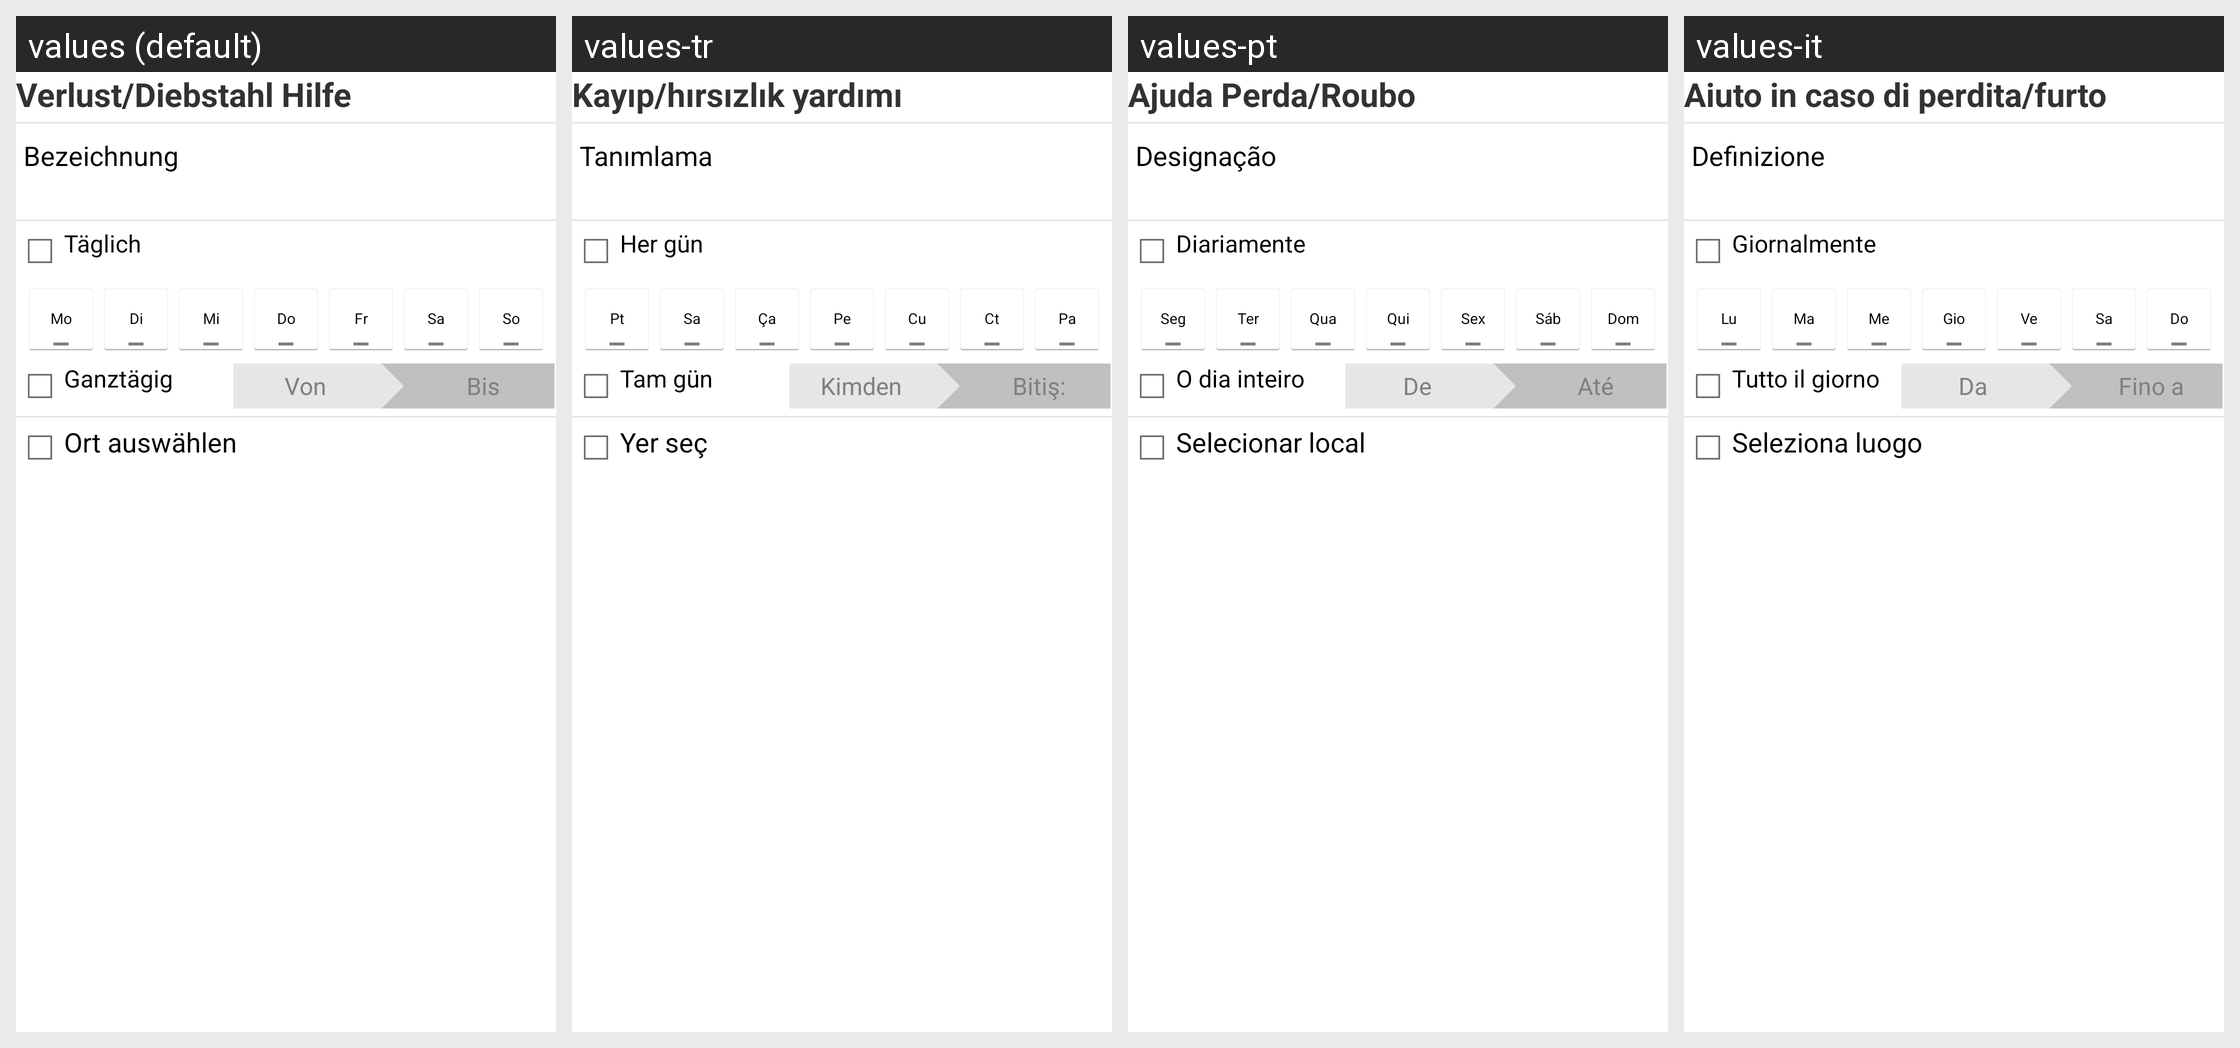

Here is an Android app screen in its default locale and in the app's own translations. Write out the translated-string differences for the strings that appear on this screen.
Android screen res/layout/new_locked_location_fragment.xml rendered under 4 locales, left to right: values (default), values-tr, values-pt, values-it. Device: Nexus 5 (rendered at 1080×1920; each locale shown at half size, 540×960, under a caption strip naming it); theme GDataTheme.
Other locales in the repository, not shown: values-en, values-es, values-fr, values-hu, values-ja, values-nl, values-pl, values-pt-rBR, values-ru, values-zh, values-zh-rCN, values-zh-rTW.
Strings drawn on this screen, with the default value and each locale's value (text and hints the layout hard-codes, and strings that could not be matched under every locale, appear in the picture but are not listed):

antitheft_help_title
  values: Verlust/Diebstahl Hilfe
  values-tr: Kayıp/hırsızlık yardımı
  values-pt: Ajuda Perda/Roubo
  values-it: Aiuto in caso di perdita/furto

new_locked_location_header
  values: Bezeichnung
  values-tr: Tanımlama
  values-pt: Designação
  values-it: Definizione

new_group_filter_scheduler_header
  values: Täglich
  values-tr: Her gün
  values-pt: Diariamente
  values-it: Giornalmente

monday
  values: Mo
  values-tr: Pt
  values-pt: Seg
  values-it: Lu

tuesday
  values: Di
  values-tr: Sa
  values-pt: Ter
  values-it: Ma

wednesday
  values: Mi
  values-tr: Ça
  values-pt: Qua
  values-it: Me

thursday
  values: Do
  values-tr: Pe
  values-pt: Qui
  values-it: Gio

friday
  values: Fr
  values-tr: Cu
  values-pt: Sex
  values-it: Ve

saturday
  values: Sa
  values-tr: Ct
  values-pt: Sáb
  values-it: Sa

sunday
  values: So
  values-tr: Pa
  values-pt: Dom
  values-it: Do

fullday
  values: Ganztägig
  values-tr: Tam gün
  values-pt: O dia inteiro
  values-it: Tutto il giorno

new_locked_location_from_hint
  values: Von
  values-tr: Kimden
  values-pt: De
  values-it: Da

new_locked_location_till_hint
  values: Bis
  values-tr: Bitiş:
  values-pt: Até
  values-it: Fino a

locationpicker_add
  values: Ort auswählen
  values-tr: Yer seç
  values-pt: Selecionar local
  values-it: Seleziona luogo
